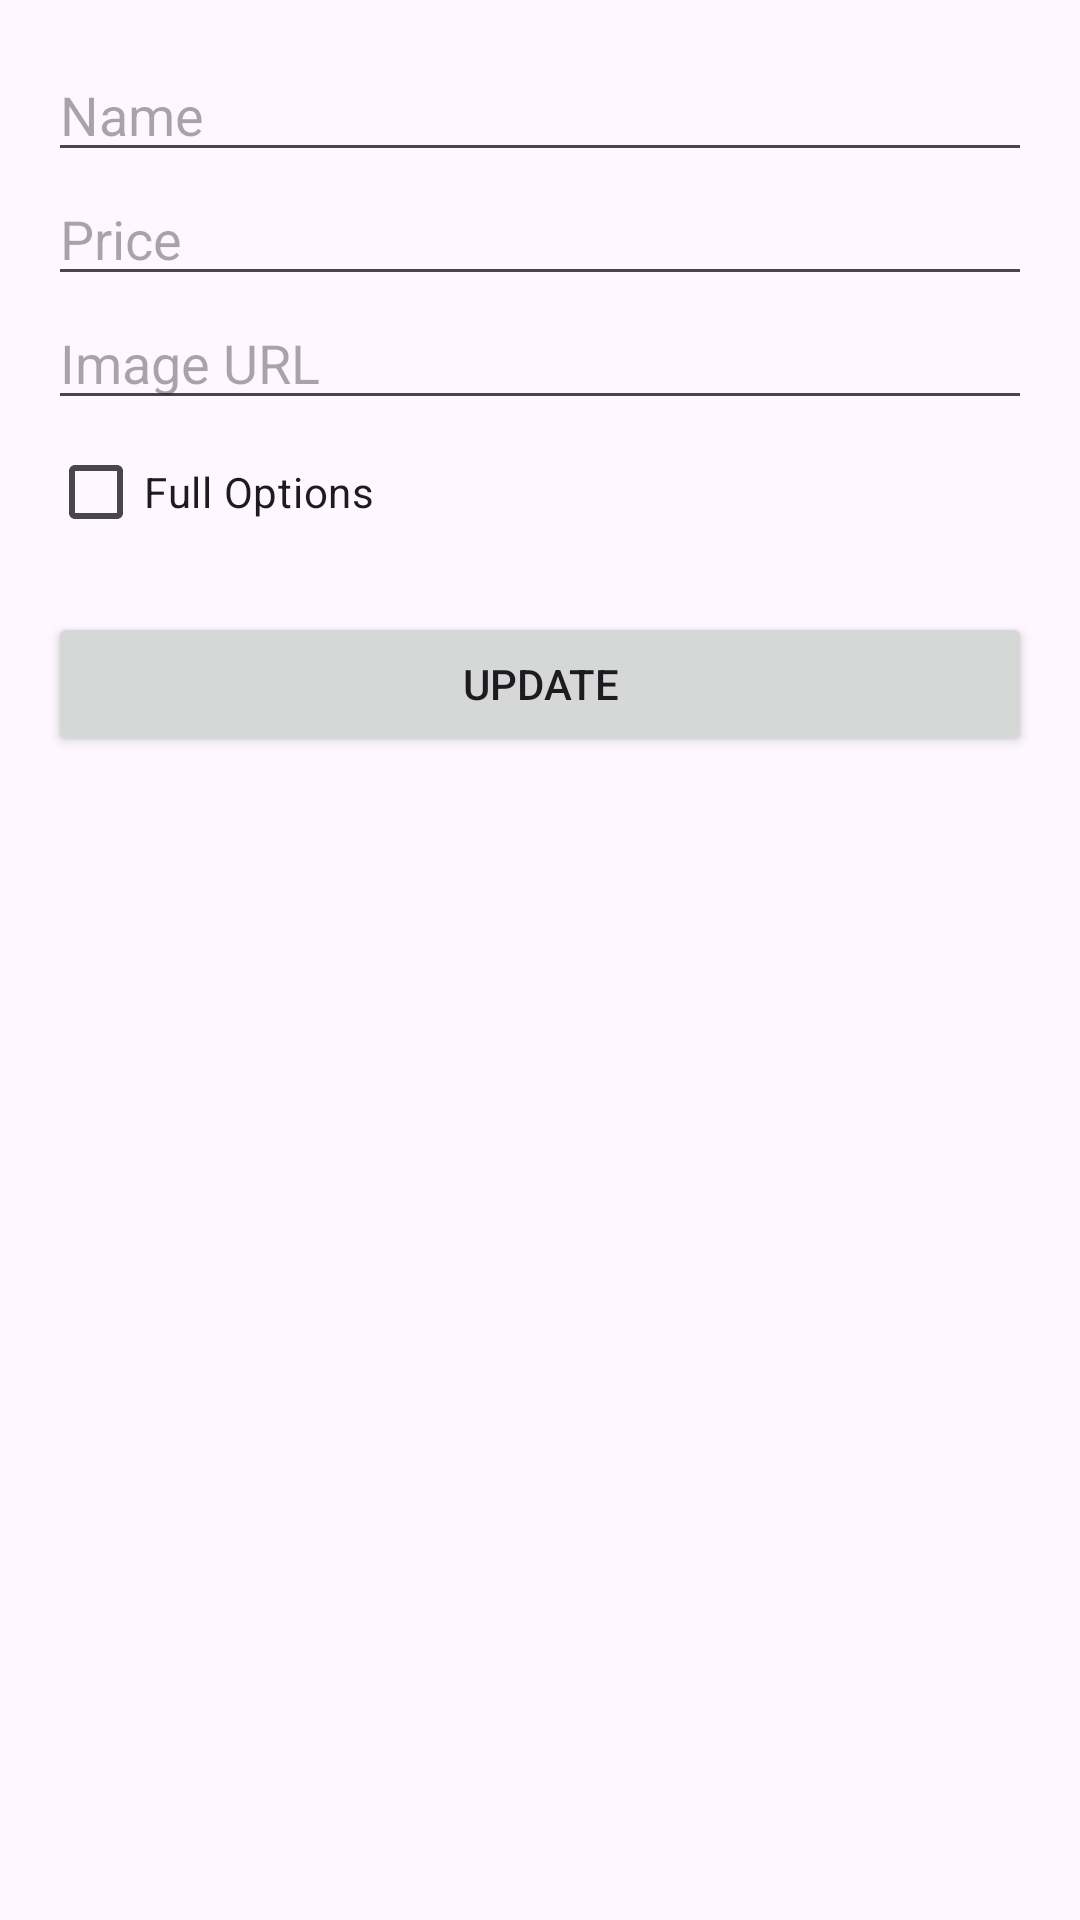

This screen was rendered from an Android layout file. Write that file and the resources it references.
<!-- AndroidManifest.xml: application theme Theme.App17 -->
<!-- res/layout/activity_main2.xml -->
<?xml version="1.0" encoding="utf-8"?>
<LinearLayout xmlns:android="http://schemas.android.com/apk/res/android"
    android:layout_width="match_parent"
    android:layout_height="match_parent"
    android:orientation="vertical"
    android:padding="16dp">

    <EditText
        android:id="@+id/name"
        android:layout_width="match_parent"
        android:layout_height="wrap_content"
        android:hint="Name" />

    <EditText
        android:id="@+id/price"
        android:layout_width="match_parent"
        android:layout_height="wrap_content"
        android:hint="Price" />

    <EditText
        android:id="@+id/image"
        android:layout_width="match_parent"
        android:layout_height="wrap_content"
        android:hint="Image URL" />

    <CheckBox
        android:id="@+id/full"
        android:layout_width="wrap_content"
        android:layout_height="wrap_content"
        android:text="Full Options" />

    <LinearLayout
        android:layout_width="match_parent"
        android:layout_height="wrap_content"
        android:orientation="horizontal"
        android:gravity="center"
        android:layout_marginTop="16dp">

        <Button
            android:id="@+id/up"
            android:layout_width="0dp"
            android:layout_height="wrap_content"
            android:layout_weight="1"
            android:text="Update" />
    </LinearLayout>

</LinearLayout>
<!-- resources referenced by this layout -->
<resources>
  <style name="Theme.App17" parent="Base.Theme.App17" />
  <style name="Base.Theme.App17" parent="Theme.Material3.DayNight.NoActionBar">
          
          
      </style>
</resources>
